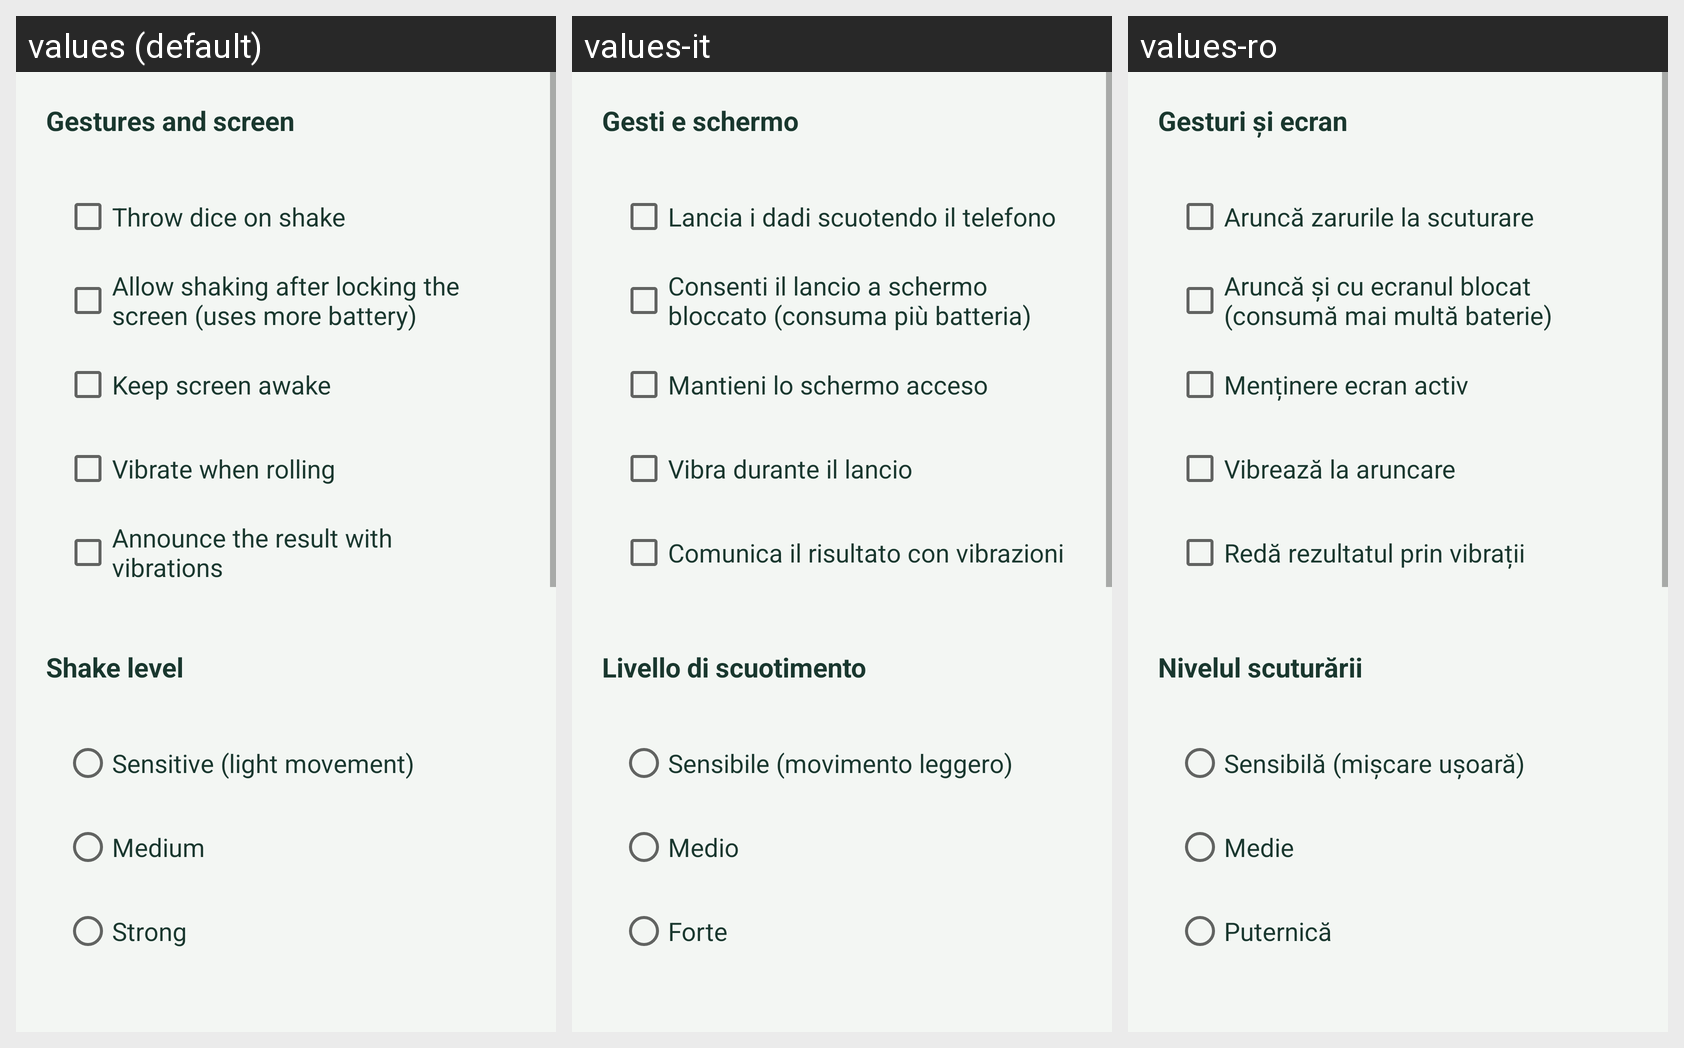

This grid shows one Android layout under several languages. Give, for every string resource on the screen, its name, the default text and each shown locale's text.
Android screen res/layout/activity_other_settings.xml rendered under 3 locales, left to right: values (default), values-it, values-ro. Device: Nexus 5 (rendered at 1080×1920; each locale shown at half size, 540×960, under a caption strip naming it); theme AppTheme.
Strings drawn on this screen, with the default value and each locale's value (text and hints the layout hard-codes, and strings that could not be matched under every locale, appear in the picture but are not listed):

gesture_section
  values: Gestures and screen
  values-it: Gesti e schermo
  values-ro: Gesturi și ecran

checkbox_onshake
  values: Throw dice on shake
  values-it: Lancia i dadi scuotendo il telefono
  values-ro: Aruncă zarurile la scuturare

checkbox_onshake_pause
  values: Allow shaking after locking the screen (uses more battery)
  values-it: Consenti il lancio a schermo bloccato (consuma più batteria)
  values-ro: Aruncă și cu ecranul blocat (consumă mai multă baterie)

checkbox_iswakelock
  values: Keep screen awake
  values-it: Mantieni lo schermo acceso
  values-ro: Menținere ecran activ

checkbox_haptic_feedback
  values: Vibrate when rolling
  values-it: Vibra durante il lancio
  values-ro: Vibrează la aruncare

checkbox_haptic_result
  values: Announce the result with vibrations
  values-it: Comunica il risultato con vibrazioni
  values-ro: Redă rezultatul prin vibrații

shake_level
  values: Shake level
  values-it: Livello di scuotimento
  values-ro: Nivelul scuturării

shake_level_sensitive
  values: Sensitive (light movement)
  values-it: Sensibile (movimento leggero)
  values-ro: Sensibilă (mișcare ușoară)

shake_level_medium
  values: Medium
  values-it: Medio
  values-ro: Medie

shake_level_strong
  values: Strong
  values-it: Forte
  values-ro: Puternică
